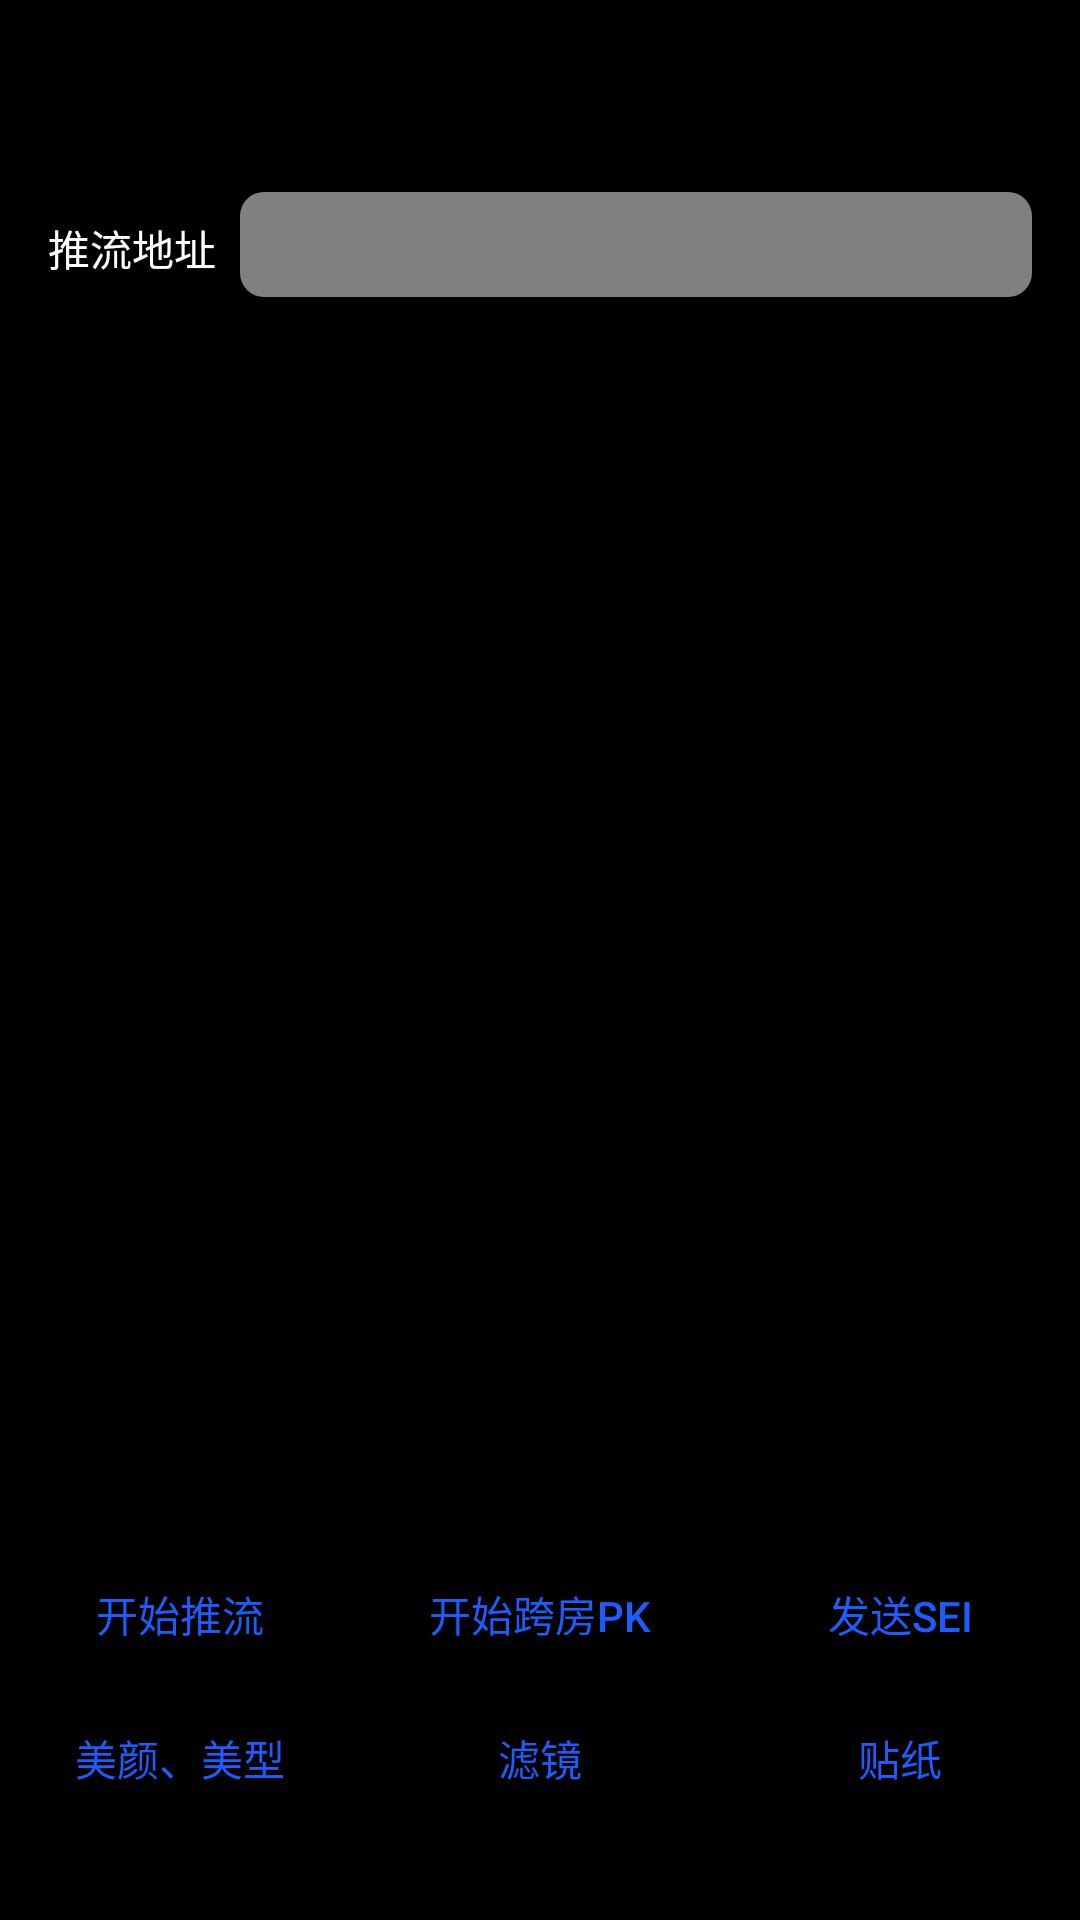

Layout XML and referenced resources for this Android screen:
<!-- AndroidManifest.xml: application theme Theme.Default -->
<!-- res/layout/activity_pkanchor.xml -->
<?xml version="1.0" encoding="utf-8"?>
<androidx.constraintlayout.widget.ConstraintLayout xmlns:android="http://schemas.android.com/apk/res/android"
    xmlns:app="http://schemas.android.com/apk/res-auto"
    xmlns:tools="http://schemas.android.com/tools"
    android:layout_width="match_parent"
    android:layout_height="match_parent"
    android:background="@color/blackColor"
    tools:context=".features.interact.pk.PKAnchorActivity">
    <TextureView
        android:id="@+id/render_view"
        android:layout_width="match_parent"
        android:layout_height="match_parent"/>
    <LinearLayout
        android:id="@+id/pk_container"
        app:layout_constraintBottom_toBottomOf="parent"
        app:layout_constraintEnd_toEndOf="parent"
        app:layout_constraintStart_toStartOf="parent"
        app:layout_constraintTop_toTopOf="parent"
        android:layout_width="match_parent"
        android:layout_height="260dp">
        <TextureView
            android:id="@+id/render_local_view"
            android:layout_width="0dp"
            android:layout_height="match_parent"
            android:layout_weight="1"/>
        <TextureView
            android:id="@+id/render_other_view"
            android:layout_marginStart="8dp"
            android:layout_width="0dp"
            android:layout_height="match_parent"
            android:layout_weight="1"
            android:visibility="invisible"/>
    </LinearLayout>
    <LinearLayout
        android:id="@+id/url_input_layout"
        android:layout_width="match_parent"
        android:layout_height="wrap_content"
        android:layout_marginTop="64dp"
        app:layout_constraintTop_toTopOf="parent"
        android:orientation="horizontal">
        <TextView
            android:layout_width="wrap_content"
            android:layout_height="wrap_content"
            android:layout_marginStart="16dp"
            android:textColor="@color/whiteColor"
            android:text="@string/push_url"/>
        <EditText
            android:id="@+id/url_input_view"
            android:background="@drawable/rounded_edittext"
            android:layout_width="match_parent"
            android:layout_marginStart="8dp"
            android:layout_marginEnd="16dp"
            android:textColor="@color/whiteColor"
            android:layout_height="wrap_content"
            android:minHeight="35dp"/>
    </LinearLayout>

    <TextView
        android:id="@+id/push_info_text_view"
        app:layout_constraintTop_toBottomOf="@+id/url_input_layout"
        android:layout_width="match_parent"
        android:textColor="@color/whiteColor"
        android:layout_height="wrap_content"
        android:layout_marginTop="10dp"/>
    <LinearLayout
        android:id="@+id/bottom_control_layout"
        app:layout_constraintBottom_toBottomOf="parent"
        android:layout_marginBottom="30dp"
        android:layout_width="match_parent"
        android:layout_height="wrap_content"
        android:orientation="vertical">

        <LinearLayout
            android:layout_width="match_parent"
            android:layout_height="wrap_content"
            android:orientation="horizontal">
            <ToggleButton
                android:background="@drawable/state_button_bg_color"
                android:textColor="@drawable/state_button_text_color"
                android:onClick="pushControl"
                android:layout_width="0dp"
                android:layout_weight="1"
                android:layout_height="wrap_content"
                android:textOn="@string/Push_Stop_Push"
                android:textOff="@string/Push_Start_Push"/>
            <ToggleButton
                android:background="@drawable/state_button_bg_color"
                android:textColor="@drawable/state_button_text_color"
                android:onClick="pkControl"
                android:layout_width="0dp"
                android:layout_weight="1"
                android:layout_height="wrap_content"
                android:textOn="@string/Interact_Stop_PK"
                android:textOff="@string/Interact_Start_PK"/>
            <Button
                android:background="@drawable/state_button_bg_color"
                android:textColor="@drawable/state_button_text_color"
                android:onClick="seiControl"
                android:layout_width="0dp"
                android:layout_weight="1"
                android:layout_height="wrap_content"
                android:text="@string/Interact_Send_SEI"/>
        </LinearLayout>
        <LinearLayout
            android:layout_width="match_parent"
            android:layout_height="wrap_content"
            android:orientation="horizontal">
            <Button
                android:background="@drawable/state_button_bg_color"
                android:textColor="@drawable/state_button_text_color"
                android:onClick="beautyControl"
                android:layout_width="0dp"
                android:layout_weight="1"
                android:layout_height="wrap_content"
                android:text="@string/Push_Beauty_Compose"/>
            <Button
                android:background="@drawable/state_button_bg_color"
                android:textColor="@drawable/state_button_text_color"
                android:onClick="filterControl"
                android:layout_width="0dp"
                android:layout_weight="1"
                android:layout_height="wrap_content"
                android:text="@string/Push_Beauty_Filter"/>
            <Button
                android:background="@drawable/state_button_bg_color"
                android:textColor="@drawable/state_button_text_color"
                android:onClick="stickerControl"
                android:layout_width="0dp"
                android:layout_weight="1"
                android:layout_height="wrap_content"
                android:text="@string/Push_Beauty_Sticker"/>
        </LinearLayout>
    </LinearLayout>
</androidx.constraintlayout.widget.ConstraintLayout>
<!-- resources referenced by this layout -->
<resources>
  <color name="blackColor">#FF000000</color>
  <color name="whiteColor">#FFFFFFFF</color>
  <!-- drawable rounded_edittext (drawable) -->
  <?xml version="1.0" encoding="utf-8"?>
  <shape xmlns:android="http://schemas.android.com/apk/res/android"
      android:shape="rectangle" android:padding="0dp">
      <solid android:color="#80FFFFFF" />
      <corners android:bottomRightRadius="8dp"
          android:bottomLeftRadius="8dp" android:topLeftRadius="8dp"
          android:topRightRadius="8dp" />
  </shape>
  <!-- drawable state_button_bg_color (drawable) -->
  <?xml version="1.0" encoding="utf-8"?>
  <selector xmlns:android="http://schemas.android.com/apk/res/android">
  
      <item
          android:state_checked="false"
          android:drawable="@drawable/button_normal"
          />
      <item
          android:state_checked="true"
          android:drawable="@drawable/button_select"
          />
  </selector>
  <!-- drawable state_button_text_color (drawable) -->
  <?xml version="1.0" encoding="utf-8"?>
  <selector xmlns:android="http://schemas.android.com/apk/res/android">
  
      <item
          android:state_checked="false"
          android:color="@color/blue"
          />
      <item
          android:state_checked="true"
          android:color="@color/whiteColor"
          />
  </selector>
  <string name="Interact_Send_SEI">发送SEI</string>
  <string name="Interact_Start_PK">开始跨房PK</string>
  <string name="Interact_Stop_PK">停止跨房PK</string>
  <string name="Push_Beauty_Compose">美颜、美型</string>
  <string name="Push_Beauty_Filter">滤镜</string>
  <string name="Push_Beauty_Sticker">贴纸</string>
  <string name="Push_Start_Push">开始推流</string>
  <string name="Push_Stop_Push">停止推流</string>
  <string name="push_url">推流地址</string>
  <!-- drawable button_normal (drawable) -->
  <?xml version="1.0" encoding="utf-8"?>
  <shape xmlns:android="http://schemas.android.com/apk/res/android"
      android:shape="rectangle" >
      <corners android:radius="10dp" />
      <solid android:color="@color/clearColor"/>
  </shape>
  <!-- drawable button_select (drawable) -->
  <?xml version="1.0" encoding="utf-8"?>
  <shape xmlns:android="http://schemas.android.com/apk/res/android"
      android:shape="rectangle">
      
      <corners android:radius="10dp"/>
      
      <solid android:color="@color/blue"/>
  </shape>
  <color name="blue">#1B5DFE</color>
  <style name="windowTitleStyle">
          <item name="android:textColor">@color/blue</item>
          <item name="android:textColorPrimary">@color/blue</item>
          <item name="android:textSize">20sp</item>
      </style>
  <style name="windowTitleBackgroundStyle">
          <item name="android:background">#FFFFFF</item>
      </style>
  <color name="colorPrimary">#FFFFFF</color>
  <color name="colorPrimaryDark">#111214</color>
  <color name="colorAccent">#111214</color>
  <!-- drawable nav_back_btn (drawable) -->
  <vector android:height="15dp" android:viewportHeight="1024"
      android:viewportWidth="1024" android:width="15dp" xmlns:android="http://schemas.android.com/apk/res/android">
      <path android:fillColor="#FF000000" android:pathData="M778.7,926.3a56.8,56.8 0,1 1,-80.3 80.3L243.9,552.2a56.8,56.8 0,0 1,0 -80.3l454.5,-454.5a56.8,56.8 0,1 1,80.3 80.3L364.3,512 778.7,926.3z"/>
  </vector>
  <color name="background">#FFF5F5F5</color>
  <color name="textBlackColor">#111214</color>
  <color name="clearColor">#00FFFFFF</color>
</resources>
